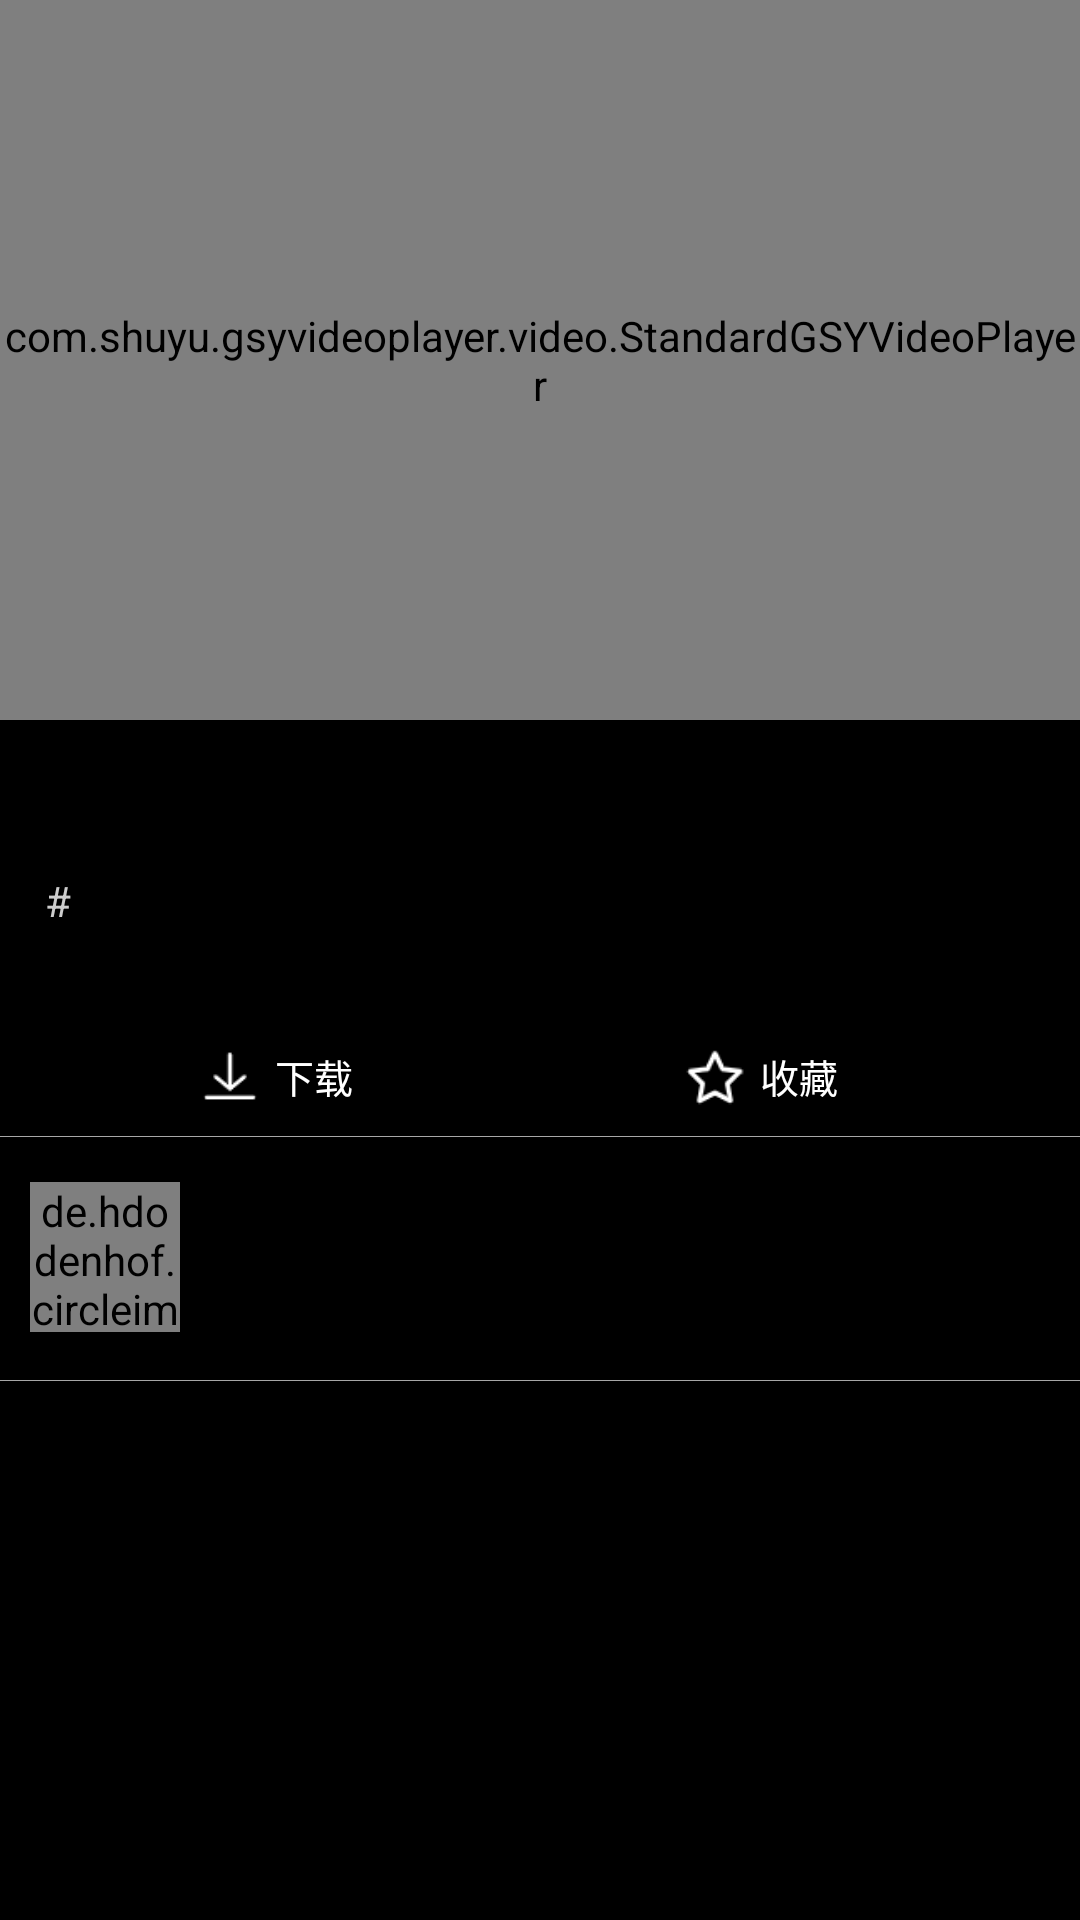

Layout XML and referenced resources for this Android screen:
<!-- AndroidManifest.xml: application theme AppTheme -->
<!-- res/layout/activity_player.xml -->
<?xml version="1.0" encoding="utf-8"?>
<RelativeLayout xmlns:android="http://schemas.android.com/apk/res/android"
    android:layout_width="match_parent"
    android:layout_height="match_parent"
    xmlns:app="http://schemas.android.com/apk/res-auto"
    android:background="#000">

    <com.shuyu.gsyvideoplayer.video.StandardGSYVideoPlayer
        android:id="@+id/gsy_video_player"
        android:layout_width="match_parent"
        android:layout_height="240dp"/>

    <ImageView
        android:id="@+id/video_background_player"
        android:layout_width="match_parent"
        android:layout_height="match_parent"
        android:layout_below="@id/gsy_video_player"
        android:scaleType="centerCrop"/>


    <TextView
        android:id="@+id/video_title_player"
        android:layout_width="match_parent"
        android:layout_height="wrap_content"
        android:layout_below="@id/gsy_video_player"
        android:layout_marginTop="15dp"
        android:layout_marginLeft="15dp"
        android:layout_marginRight="15dp"
        android:textSize="19sp"
        android:textColor="@color/colorTitlePlayer"
        android:textStyle="bold"/>

    <RelativeLayout
        android:id="@+id/video_about_player"
        android:layout_width="match_parent"
        android:layout_height="wrap_content"
        android:layout_below="@id/video_title_player"
        android:layout_alignLeft="@id/video_title_player"
        android:layout_marginTop="10dp">

        <TextView
            android:id="@+id/tag_tag"
            android:layout_width="wrap_content"
            android:layout_height="wrap_content"
            android:text="# "
            android:textColor="@color/colorDescriptionPlayer"/>

        <TextView
            android:id="@+id/video_tag_player"
            android:layout_width="wrap_content"
            android:layout_height="wrap_content"
            android:layout_toRightOf="@+id/tag_tag"
            android:textSize="13sp"
            android:textColor="@color/colorDescriptionPlayer"/>

        
            
            
            
            

    </RelativeLayout>

    <TextView
        android:id="@+id/video_description_player"
        android:layout_width="match_parent"
        android:layout_height="wrap_content"
        android:layout_below="@id/video_about_player"
        android:layout_alignLeft="@id/video_about_player"
        android:layout_marginRight="15dp"
        android:layout_marginTop="10dp"
        android:textColor="@color/colorDescriptionPlayer"/>



    <androidx.constraintlayout.widget.ConstraintLayout
        android:id="@+id/constraint_layout_oprations"
        android:layout_width="match_parent"
        android:layout_height="wrap_content"
        android:layout_marginTop="10dp"
        android:layout_below="@id/video_description_player">

        <androidx.constraintlayout.widget.ConstraintLayout
            android:id="@+id/constraint_layout_download"
            android:layout_width="65dp"
            android:layout_height="wrap_content"
            android:layout_marginRight="30dp"
            app:layout_constraintTop_toTopOf="parent"
            app:layout_constraintLeft_toLeftOf="parent"
            app:layout_constraintRight_toLeftOf="@id/constraint_layout_like"
            app:layout_constraintHorizontal_chainStyle="spread">

            <ImageView
                android:id="@+id/image_download"
                android:layout_width="20dp"
                android:layout_height="20dp"
                android:background="@drawable/ic_download"
                app:layout_constraintLeft_toLeftOf="parent"
                app:layout_constraintTop_toTopOf="parent"/>

            <TextView
                android:id="@+id/text_download"
                android:layout_width="wrap_content"
                android:layout_height="wrap_content"
                android:text="下载"
                android:textColor="@color/colorTitlePlayer"
                android:textSize="13sp"
                android:layout_marginLeft="5dp"
                app:layout_constraintLeft_toRightOf="@id/image_download"
                app:layout_constraintTop_toTopOf="parent"
                app:layout_constraintBottom_toBottomOf="parent"/>
        </androidx.constraintlayout.widget.ConstraintLayout>

        <androidx.constraintlayout.widget.ConstraintLayout
            android:id="@+id/constraint_layout_like"
            android:layout_width="65dp"
            android:layout_height="wrap_content"
            android:layout_alignTop="@id/constraint_layout_download"
            app:layout_constraintLeft_toRightOf="@+id/constraint_layout_download"
            app:layout_constraintRight_toRightOf="parent"
            app:layout_constraintTop_toTopOf="parent">

            <ImageView
                android:id="@+id/image_like"
                android:layout_width="20dp"
                android:layout_height="20dp"
                android:background="@drawable/ic_like_bold"
                app:layout_constraintTop_toTopOf="parent"
                app:layout_constraintLeft_toLeftOf="parent"/>

            <TextView
                android:id="@+id/text_like"
                android:layout_width="wrap_content"
                android:layout_height="wrap_content"
                android:text="收藏"
                android:textColor="@color/colorTitlePlayer"
                android:textSize="13sp"
                android:layout_marginLeft="5dp"
                app:layout_constraintLeft_toRightOf="@id/image_like"
                app:layout_constraintTop_toTopOf="parent"
                app:layout_constraintBottom_toBottomOf="parent"/>
        </androidx.constraintlayout.widget.ConstraintLayout>

    </androidx.constraintlayout.widget.ConstraintLayout>








    <View
        android:id="@+id/separator_line_player_one"
        android:layout_width="match_parent"
        android:layout_height="1px"
        android:background="@color/colorSeparatorPlayer"
        android:layout_below="@+id/constraint_layout_oprations"
        android:layout_marginTop="10dp"/>

    <RelativeLayout
        android:id="@+id/video_author_show_player"
        android:layout_width="match_parent"
        android:layout_height="wrap_content"
        android:layout_below="@id/separator_line_player_one"
        android:layout_marginTop="15dp"
        android:layout_marginLeft="10dp">

        <de.hdodenhof.circleimageview.CircleImageView
            android:id="@+id/head_icon_player"
            android:layout_width="50dp"
            android:layout_height="50dp" />

        <TextView
            android:id="@+id/video_author_name_player"
            android:layout_width="match_parent"
            android:layout_height="wrap_content"
            android:layout_toRightOf="@id/head_icon_player"
            android:layout_marginLeft="10dp"
            android:layout_marginTop="8dp"
            android:textStyle="bold"
            android:textSize="15sp"
            android:textColor="@color/colorTitlePlayer"/>

        <TextView
            android:id="@+id/video_author_description"
            android:layout_width="wrap_content"
            android:layout_height="wrap_content"
            android:layout_below="@id/video_author_name_player"
            android:layout_marginTop="5dp"
            android:layout_alignLeft="@id/video_author_name_player"
            android:textSize="13sp"
            android:maxLines="1"
            android:maxEms="20"
            android:ellipsize="end"
            android:textColor="@color/colorDescriptionPlayer"/>
    </RelativeLayout>

    <View
        android:id="@+id/separator_line_player_two"
        android:layout_width="match_parent"
        android:layout_height="1px"
        android:background="@color/colorSeparatorPlayer"
        android:layout_below="@+id/video_author_show_player"
        android:layout_marginTop="15dp"/>

</RelativeLayout>
<!-- resources referenced by this layout -->
<resources>
  <color name="colorDescriptionPlayer">#CDCDCD</color>
  <color name="colorSeparatorPlayer">#A7A7A7</color>
  <color name="colorTitlePlayer">#FFFFFF</color>
  <!-- drawable ic_download: png bitmap (drawable, 487 bytes) -->
  <!-- drawable ic_like_bold: png bitmap (drawable, 929 bytes) -->
  <style name="AppTheme" parent="Theme.AppCompat.Light.NoActionBar">
          
          <item name="colorPrimary">@color/colorPrimary</item>
          <item name="colorPrimaryDark">@color/colorPrimaryDark</item>
          <item name="colorAccent">@color/colorPrimary</item>
          <item name="android:statusBarColor">@color/colorToolbar</item>
      </style>
  <color name="colorPrimary">#2B2B2B</color>
  <color name="colorPrimaryDark">#00574B</color>
  <color name="colorToolbar">#F0F0F0</color>
</resources>
